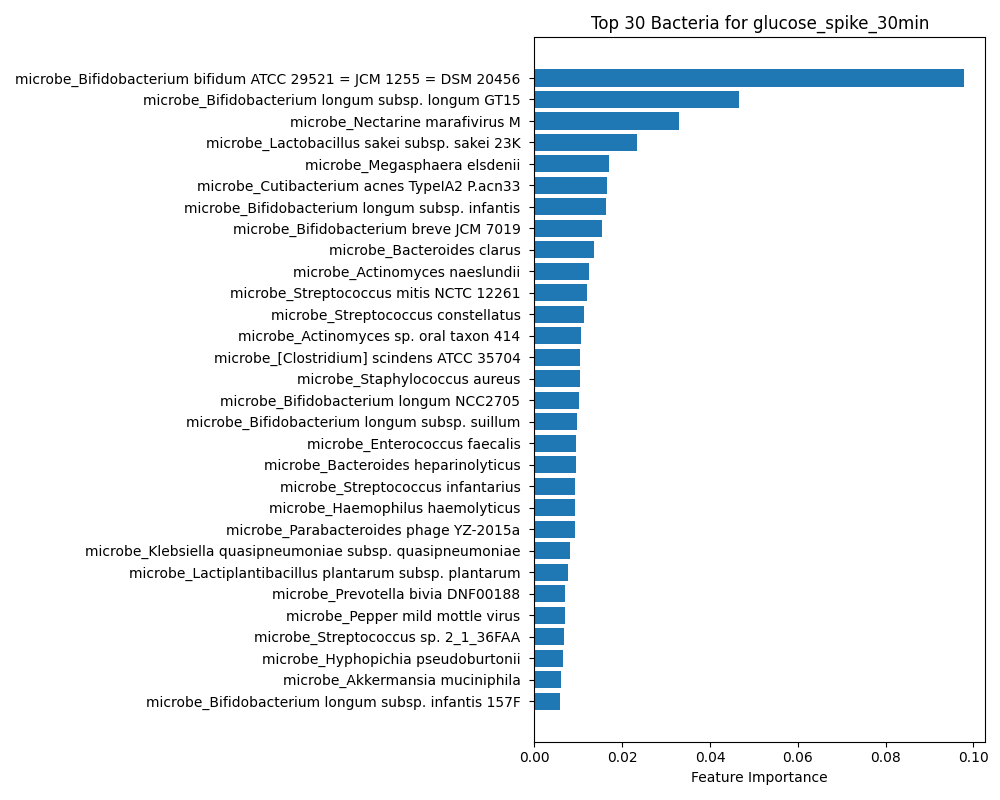

The table this chart was drawn from, first rows:
bacteria, importance
microbe_Bifidobacterium bifidum ATCC 295…, 0.09777
microbe_Bifidobacterium longum subsp. lo…, 0.04669
microbe_Nectarine marafivirus M, 0.03292
microbe_Lactobacillus sakei subsp. sakei…, 0.02341
microbe_Megasphaera elsdenii, 0.01692
microbe_Cutibacterium acnes TypeIA2 P.ac…, 0.01659
microbe_Bifidobacterium longum subsp. in…, 0.01637
microbe_Bifidobacterium breve JCM 7019, 0.01531
microbe_Bacteroides clarus, 0.01347
microbe_Actinomyces naeslundii, 0.01234
microbe_Streptococcus mitis NCTC 12261, 0.01193
microbe_Streptococcus constellatus, 0.01126
microbe_Actinomyces sp. oral taxon 414, 0.0106
microbe_[Clostridium] scindens ATCC 3570…, 0.01029
microbe_Staphylococcus aureus, 0.01028
microbe_Bifidobacterium longum NCC2705, 0.01022
microbe_Bifidobacterium longum subsp. su…, 0.009722
microbe_Enterococcus faecalis, 0.009575
microbe_Bacteroides heparinolyticus, 0.009352
microbe_Streptococcus infantarius, 0.009346
microbe_Haemophilus haemolyticus, 0.009317
microbe_Parabacteroides phage YZ-2015a, 0.009129
microbe_Klebsiella quasipneumoniae subsp…, 0.008056
microbe_Lactiplantibacillus plantarum su…, 0.007742
microbe_Prevotella bivia DNF00188, 0.007021
microbe_Pepper mild mottle virus, 0.006985
microbe_Streptococcus sp. 2_1_36FAA, 0.006655
microbe_Hyphopichia pseudoburtonii, 0.006526
microbe_Akkermansia muciniphila, 0.006148
microbe_Bifidobacterium longum subsp. in…, 0.005872
